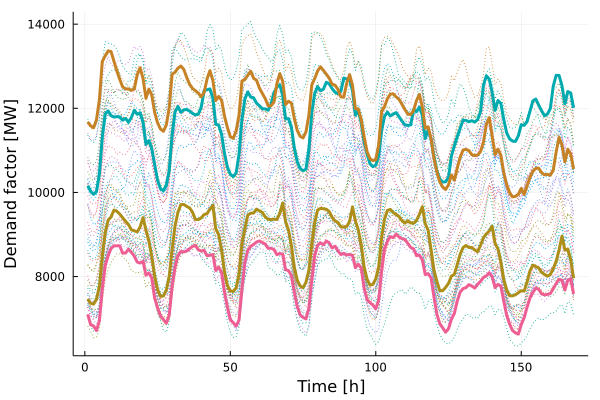

The file beside this chart, header and first rows:
x1, x2, x3, x4
7464, 10157, 7101, 11676
7367, 10028, 6856, 11584
7345, 9953, 6827, 11538
7458, 10019, 6715, 11724
7769, 10434, 6952, 12205
8485, 11309, 7696, 13113
9057, 11864, 8262, 13249
9343, 11940, 8495, 13365
9415, 11823, 8667, 13348
9580, 11793, 8729, 13119
9553, 11801, 8731, 12885
9486, 11796, 8732, 12686
9400, 11719, 8555, 12508
9314, 11762, 8560, 12458
9236, 11665, 8650, 12460
9110, 11784, 8576, 12426
9088, 11953, 8484, 12460
9061, 11857, 8345, 12797
9180, 11885, 8320, 12961
9402, 11664, 8360, 12709
9105, 11141, 8031, 12236
8850, 11232, 8087, 12456
8481, 11038, 7965, 12316
8011, 10660, 7485, 11902
7694, 10286, 7257, 11655
7529, 10089, 7067, 11508
7538, 10040, 6981, 11454
7676, 10177, 6890, 11604
8005, 10520, 7082, 12009
8650, 11369, 7764, 12809
9201, 11915, 8219, 12856
9533, 12046, 8498, 12954
9711, 11904, 8594, 13004
9715, 11963, 8586, 12925
9668, 11972, 8604, 12734
9632, 11935, 8663, 12573
9532, 11881, 8717, 12472
9358, 11842, 8740, 12417
9354, 11861, 8635, 12364
9396, 12019, 8608, 12271
9474, 12423, 8623, 12379
9498, 12440, 8494, 12695
9603, 12460, 8505, 12895
9693, 12242, 8522, 12665
9131, 11619, 8144, 12183
8997, 11600, 8226, 12283
8642, 11381, 8088, 12192
8115, 10928, 7627, 11809
7793, 10603, 7270, 11544
7662, 10432, 6976, 11325
7645, 10375, 6906, 11285
7732, 10463, 6821, 11461
8065, 10915, 6968, 11848
8783, 11734, 7691, 12648
9138, 12220, 8343, 12682
9459, 12388, 8623, 12784
9507, 12267, 8715, 12881
9509, 12251, 8764, 12714
9603, 12123, 8820, 12667
9563, 12061, 8847, 12483
... 108 more rows
